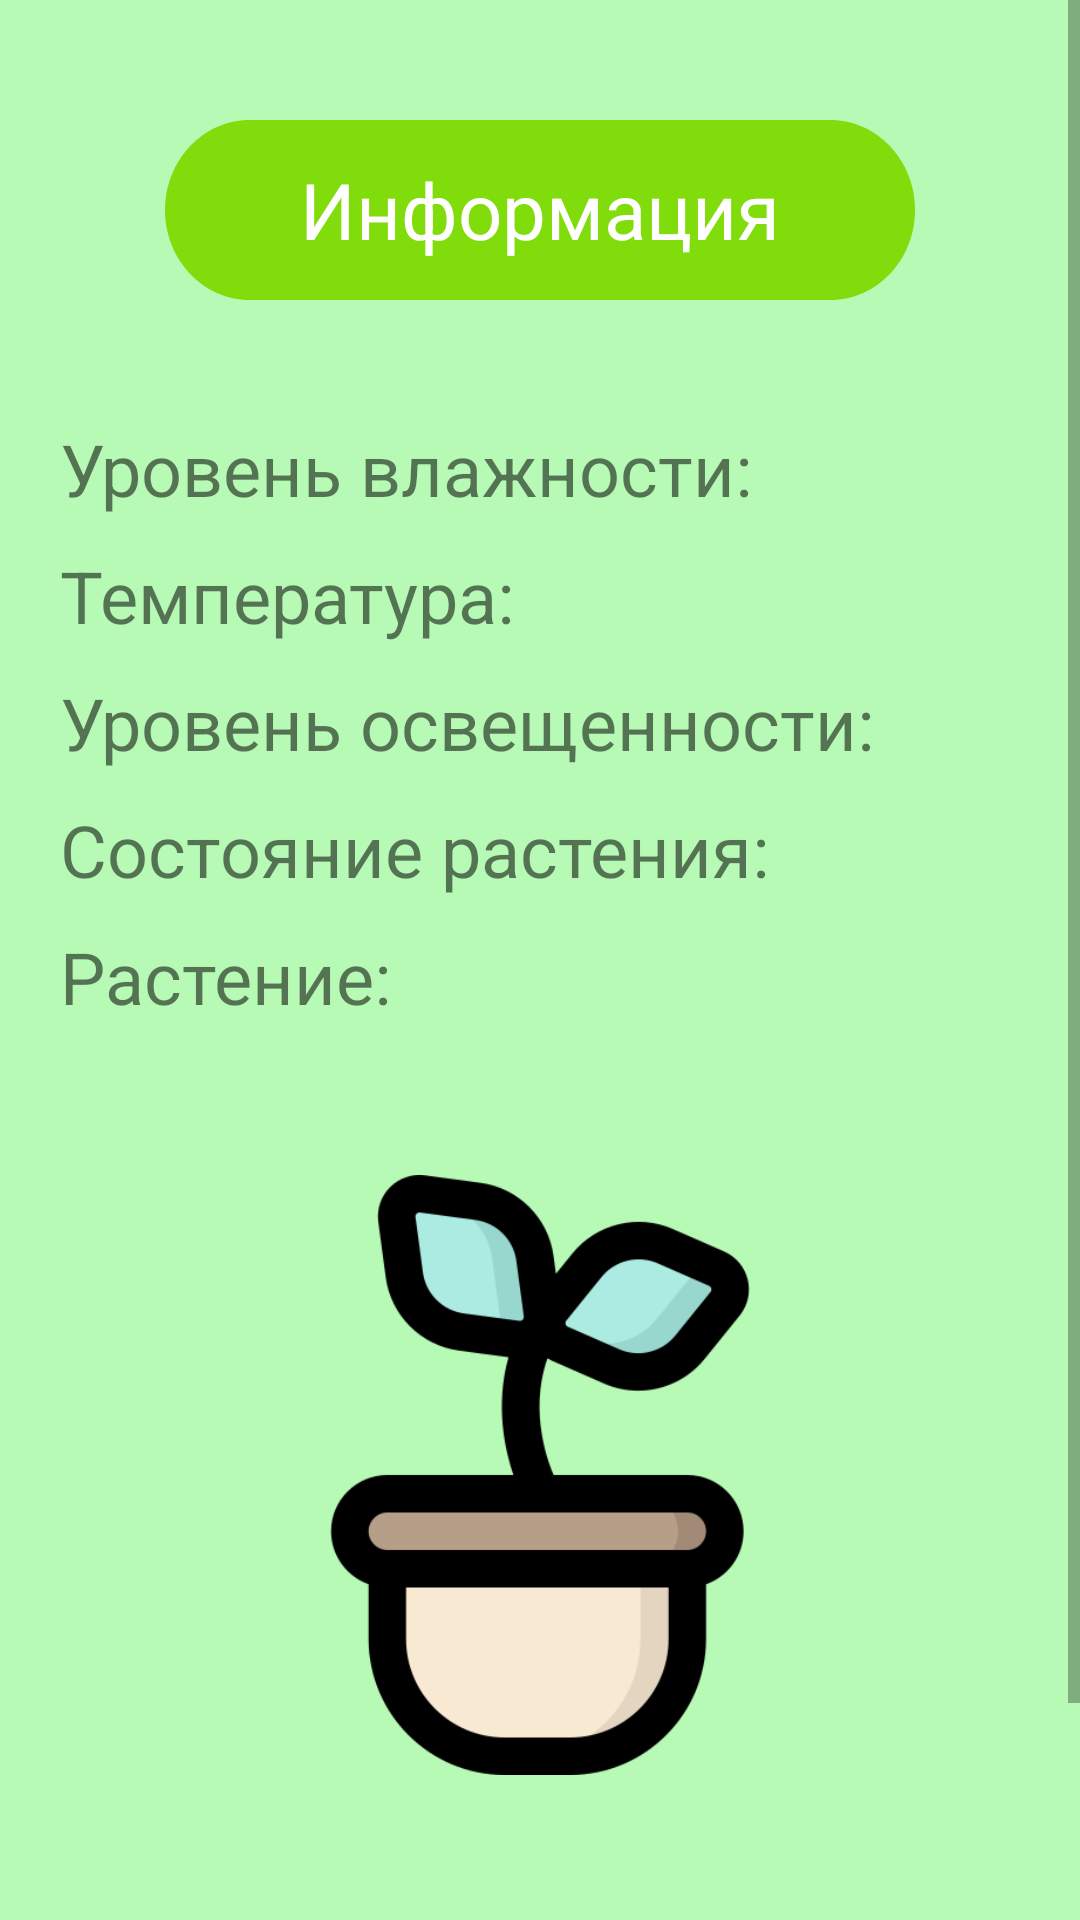

Produce the Android XML layout that renders to this screen, including the resource entries it uses.
<!-- AndroidManifest.xml: application theme AppTheme.NoActionBar -->
<!-- res/layout/fragment_info.xml -->
<?xml version="1.0" encoding="utf-8"?>
<ScrollView xmlns:android="http://schemas.android.com/apk/res/android"
    android:layout_width="match_parent"
    android:layout_height="match_parent"
    android:background="#B7FAB6">

    <LinearLayout
        android:layout_marginTop="20dp"

        android:layout_width="match_parent"
        android:layout_height="wrap_content"
        android:orientation="vertical">


        <RelativeLayout
            android:layout_width="match_parent"
            android:layout_height="wrap_content"
            android:padding="20dp">

            <View
                android:id="@+id/rectangle"
                android:layout_width="250dp"
                android:layout_height="wrap_content"
                android:layout_centerHorizontal="true"
                android:background="@drawable/info_rectangle" />

            <TextView
                android:layout_width="wrap_content"
                android:layout_height="wrap_content"
                android:layout_alignStart="@+id/rectangle"
                android:layout_alignTop="@+id/rectangle"
                android:layout_alignEnd="@+id/rectangle"
                android:layout_alignBottom="@+id/rectangle"
                android:layout_centerInParent="true"
                android:gravity="center"
                android:text="Информация"
                android:textColor="#fff"
                android:textSize="26sp" />

        </RelativeLayout>

        <LinearLayout
            android:padding="20dp"
            android:layout_width="match_parent"
            android:layout_height="wrap_content"
            android:orientation="vertical">

            <TextView
                android:id="@+id/info_hum"
                android:textSize="24sp"
                android:layout_width="match_parent"
                android:layout_height="match_parent"
                android:text="Уровень влажности: "
                />
            <TextView
                android:id="@+id/info_temp"
                android:layout_marginTop="10dp"
                android:textSize="24sp"
                android:layout_width="match_parent"
                android:layout_height="match_parent"
                android:text="Температура: "
                />
            <TextView
                android:id="@+id/info_light"
                android:layout_marginTop="10dp"
                android:textSize="24sp"
                android:layout_width="match_parent"
                android:layout_height="match_parent"
                android:text="Уровень освещенности: "
                />
            <TextView
                android:layout_marginTop="10dp"
                android:textSize="24sp"
                android:layout_width="match_parent"
                android:layout_height="match_parent"
                android:text="Cостояние растения: "
                />
            <TextView
                android:id="@+id/info_plant"
                android:layout_marginTop="10dp"
                android:textSize="24sp"
                android:layout_width="match_parent"
                android:layout_height="match_parent"
                android:text="Растение:"/>

            <ImageView
                android:layout_marginTop="50dp"
                android:layout_gravity="center"
                android:layout_width="200dp"
                android:layout_height="200dp"
                android:src="@drawable/plant"/>

            <LinearLayout
                android:layout_width="match_parent"
                android:layout_height="wrap_content"
                android:layout_gravity="center"
                android:layout_marginTop="50dp">
                <Button
                    android:id="@+id/choose_button"
                    android:layout_width="wrap_content"
                    android:layout_height="wrap_content"
                    android:background="@drawable/humidity_rectangle"
                    android:foreground="?android:attr/selectableItemBackground"
                    android:text="  Выбор растения  "
                    android:textColor="#fff"
                    android:textSize="20sp" />
                <Button
                    android:id="@+id/help_button"
                    android:layout_width="wrap_content"
                    android:layout_height="wrap_content"
                    android:background="@drawable/humidity_rectangle"
                    android:foreground="?android:attr/selectableItemBackground"
                    android:textColor="#fff"
                    android:textSize="20sp"
                    android:text="ИНФО"
                    android:layout_marginLeft="20dp"/>

            </LinearLayout>
        </LinearLayout>
    </LinearLayout>
</ScrollView>
<!-- resources referenced by this layout -->
<resources>
  <!-- drawable humidity_rectangle (drawable) -->
  <?xml version="1.0" encoding="utf-8"?>
  <vector
      xmlns:android="http://schemas.android.com/apk/res/android"
      android:height="60dp"
      android:width="200dp"
      android:viewportWidth="265"
      android:viewportHeight="60">
  
      <group>
          <clip-path
              android:pathData="M30 0H235C251.569 0 265 13.4315 265 30C265 46.5685 251.569 60 235 60H30C13.4315 60 0 46.5685 0 30C0 13.4315 13.4315 0 30 0Z"
              />
          <path
              android:pathData="M0 0V60H265V0"
              android:fillColor="#00A3FF"
              />
      </group>
  
  </vector>
  <!-- drawable info_rectangle (drawable) -->
  <?xml version="1.0" encoding="utf-8"?>
  <vector
      xmlns:android="http://schemas.android.com/apk/res/android"
      android:height="60dp"
      android:width="200dp"
      android:viewportWidth="265"
      android:viewportHeight="60">
  
      <group>
          <clip-path
              android:pathData="M30 0H235C251.569 0 265 13.4315 265 30C265 46.5685 251.569 60 235 60H30C13.4315 60 0 46.5685 0 30C0 13.4315 13.4315 0 30 0Z"
              />
          <path
              android:pathData="M0 0V60H265V0"
              android:fillColor="#80DC0B"
              />
      </group>
  
  </vector>
  <!-- drawable plant: png bitmap (drawable, 19516 bytes) -->
  <style name="AppTheme.NoActionBar" parent="Theme.AppCompat.Light.DarkActionBar">
          <item name="windowActionBar">false</item>
          <item name="windowNoTitle">true</item>
          <item name="android:windowFullscreen">true</item>
      </style>
</resources>
